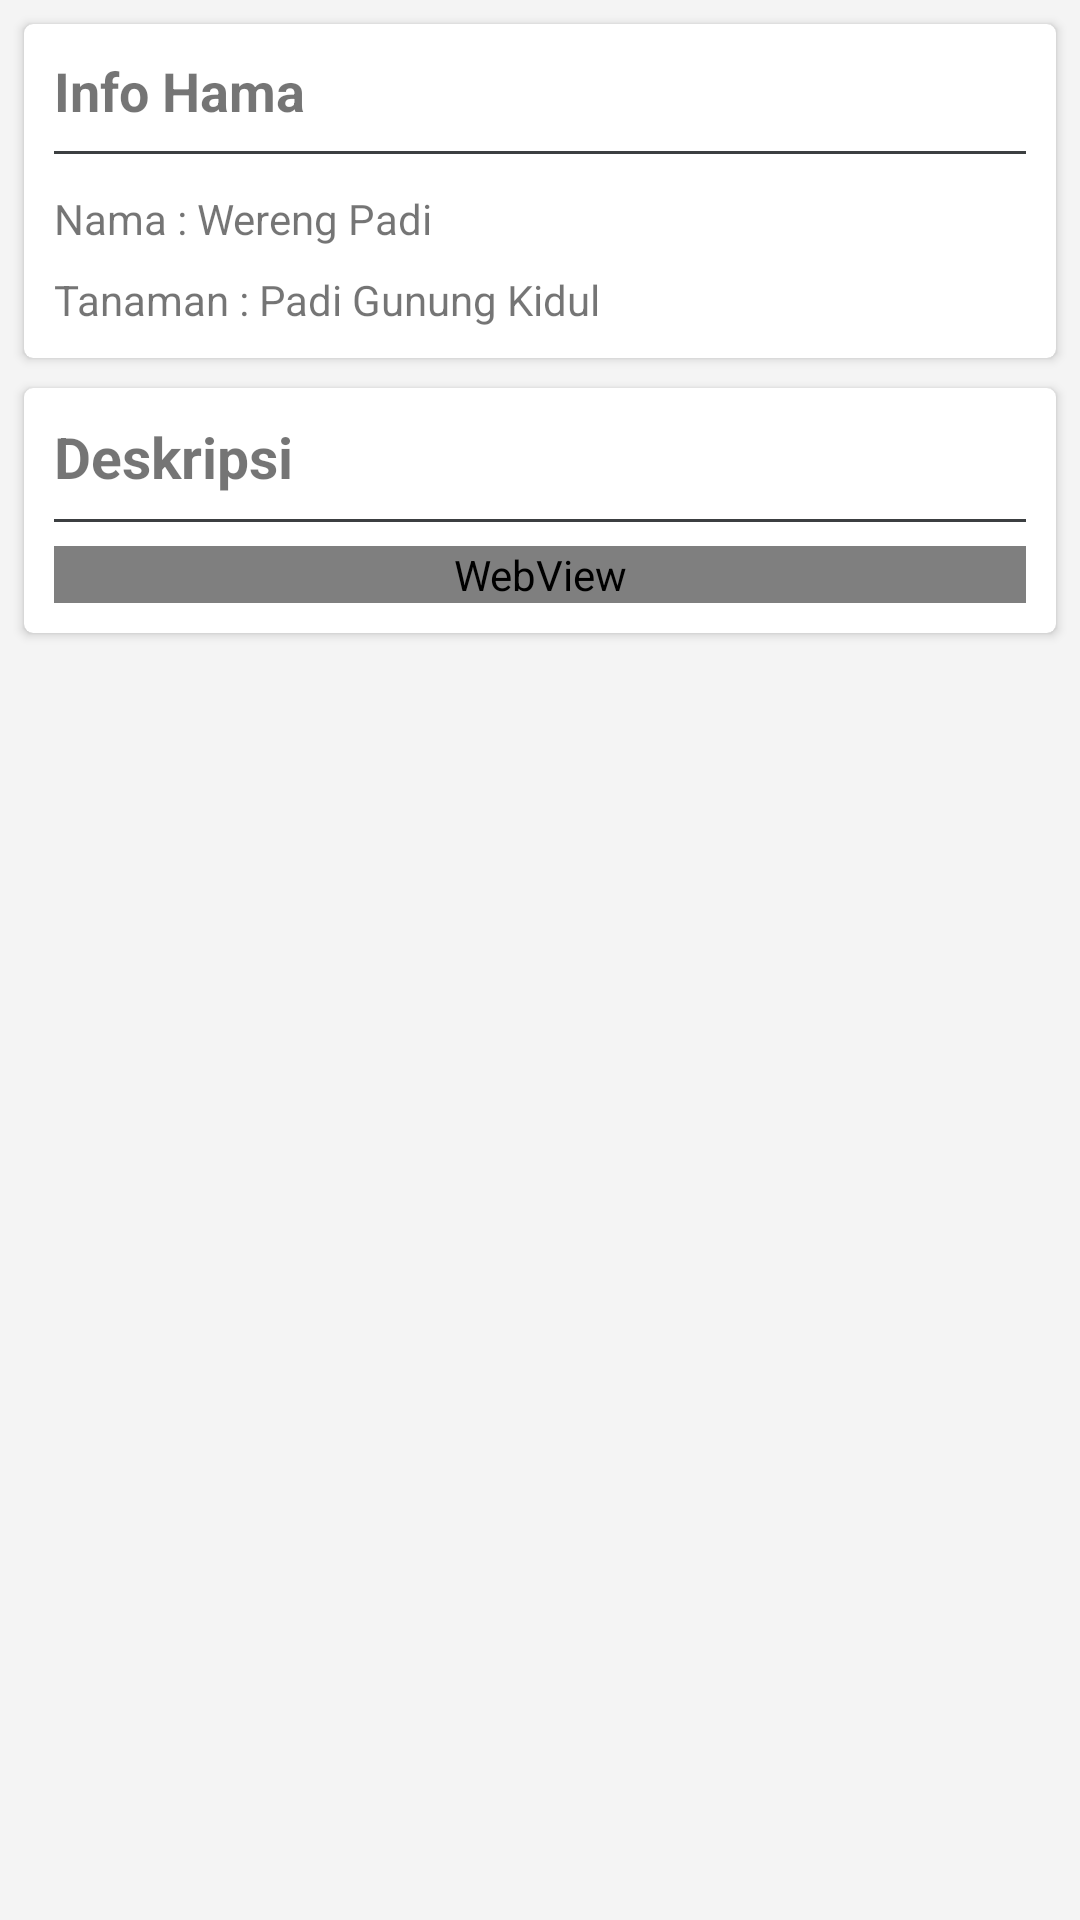

Write the Android layout XML for this screen, with the resource values it uses.
<!-- AndroidManifest.xml: application theme AppTheme -->
<!-- res/layout/info_penyakit_fragment.xml -->
<?xml version="1.0" encoding="utf-8"?>
<ScrollView xmlns:android="http://schemas.android.com/apk/res/android"
    xmlns:app="http://schemas.android.com/apk/res-auto"
    xmlns:tools="http://schemas.android.com/tools"
    android:layout_width="match_parent"
    android:layout_height="match_parent"
    android:background="#f4f4f4"
    >

    <LinearLayout
        android:orientation="vertical"
        android:layout_width="match_parent"
        android:layout_height="wrap_content"
        tools:ignore="UnusedAttribute"
        android:focusable="true"
        android:focusableInTouchMode="true"
        android:descendantFocusability="beforeDescendants">


        <android.support.v7.widget.CardView
            android:id="@+id/penInfoUtama"
            android:layout_width="match_parent"
            android:layout_height="wrap_content"
            android:layout_marginBottom="4dp"
            android:layout_marginEnd="8dp"
            android:layout_marginLeft="8dp"
            android:layout_marginRight="8dp"
            android:layout_marginStart="8dp"
            android:layout_marginTop="8dp"
            android:background="#ffffff"
            android:elevation="3dp"
            app:cardBackgroundColor="#ffffff"
            app:cardCornerRadius="3dp"
            app:layout_constraintEnd_toEndOf="parent"
            app:layout_constraintHorizontal_bias="0.5"
            app:layout_constraintStart_toStartOf="parent">

            <android.support.constraint.ConstraintLayout
                android:layout_width="match_parent"
                android:layout_height="match_parent"
                android:padding="10dp">

                <TextView
                    android:id="@+id/textView4"
                    android:layout_width="0dp"
                    android:layout_height="wrap_content"
                    android:text="Info Hama"
                    android:textSize="18sp"
                    android:textStyle="bold"
                    app:layout_constraintEnd_toEndOf="parent"
                    app:layout_constraintStart_toStartOf="parent"
                    app:layout_constraintTop_toTopOf="parent" />

                <LinearLayout
                    android:id="@+id/garisInfoPenyakit"
                    android:layout_width="0dp"
                    android:layout_height="1dp"
                    android:layout_marginTop="8dp"
                    android:background="#3C3F41"
                    android:orientation="horizontal"
                    app:layout_constraintEnd_toEndOf="parent"
                    app:layout_constraintStart_toStartOf="parent"
                    app:layout_constraintTop_toBottomOf="@+id/textView4"/>

                <TextView
                    android:id="@+id/fpTxtNama"
                    android:layout_width="0dp"
                    android:layout_height="wrap_content"
                    android:layout_marginTop="12dp"
                    android:text="Nama : Wereng Padi"
                    app:layout_constraintEnd_toEndOf="parent"
                    app:layout_constraintStart_toStartOf="parent"
                    app:layout_constraintTop_toBottomOf="@+id/garisInfoPenyakit" />

                <TextView
                    android:id="@+id/fpTxtTanaman"
                    android:layout_width="0dp"
                    android:layout_height="wrap_content"
                    android:layout_marginTop="8dp"
                    android:text="Tanaman : Padi Gunung Kidul"
                    app:layout_constraintEnd_toEndOf="parent"
                    app:layout_constraintHorizontal_bias="0.473"
                    app:layout_constraintStart_toStartOf="parent"
                    app:layout_constraintTop_toBottomOf="@+id/fpTxtNama" />

            </android.support.constraint.ConstraintLayout>

        </android.support.v7.widget.CardView>


        <android.support.v7.widget.CardView
            android:id="@+id/penInfoPenyakit"
            android:layout_width="match_parent"
            android:layout_height="wrap_content"
            android:layout_marginBottom="6dp"
            android:layout_marginEnd="8dp"
            android:layout_marginLeft="8dp"
            android:layout_marginRight="8dp"
            android:layout_marginStart="8dp"
            android:layout_marginTop="6dp"
            android:elevation="3dp"
            app:cardBackgroundColor="#ffffff"
            app:cardCornerRadius="3dp"
            app:layout_constraintEnd_toEndOf="parent"
            app:layout_constraintHorizontal_bias="0.5"
            app:layout_constraintStart_toStartOf="parent">

            <android.support.constraint.ConstraintLayout
                android:layout_width="match_parent"
                android:layout_height="match_parent"
                android:padding="10dp">

                <TextView
                    android:id="@+id/textView6"
                    android:layout_width="0dp"
                    android:layout_height="wrap_content"
                    android:text="Deskripsi"
                    android:textSize="19sp"
                    android:textStyle="bold"
                    app:layout_constraintEnd_toEndOf="parent"
                    app:layout_constraintStart_toStartOf="parent"
                    app:layout_constraintTop_toTopOf="parent" />

                <LinearLayout
                    android:id="@+id/garisDeskripsi"
                    android:layout_width="0dp"
                    android:layout_height="1dp"
                    android:layout_marginTop="8dp"
                    android:background="#3C3F41"
                    android:orientation="horizontal"
                    app:layout_constraintEnd_toEndOf="parent"
                    app:layout_constraintStart_toStartOf="parent"
                    app:layout_constraintTop_toBottomOf="@+id/textView6"/>

                <WebView
                    android:id="@+id/webviewDeskripsiPenyakit"
                    android:layout_width="0dp"
                    android:layout_height="wrap_content"
                    android:layout_marginTop="8dp"
                    app:layout_constraintEnd_toEndOf="parent"
                    app:layout_constraintStart_toStartOf="parent"
                    app:layout_constraintTop_toBottomOf="@+id/garisDeskripsi" />

            </android.support.constraint.ConstraintLayout>
        </android.support.v7.widget.CardView>


    </LinearLayout>
</ScrollView>
<!-- resources referenced by this layout -->
<resources>
  <style name="AppTheme" parent="Theme.AppCompat.Light.DarkActionBar">
          
          <item name="colorPrimary">@color/colorPrimary</item>
          <item name="colorPrimaryDark">@color/colorPrimaryDark</item>
          <item name="colorAccent">@color/colorAccent</item>
  
  
          
          <item name="android:textColorSecondary">@color/white</item>
      </style>
  <color name="colorPrimary">#35afbb</color>
  <color name="colorPrimaryDark">#3b8087</color>
  <color name="colorAccent">#22AAD5</color>
  <color name="white">#ffffff</color>
</resources>
